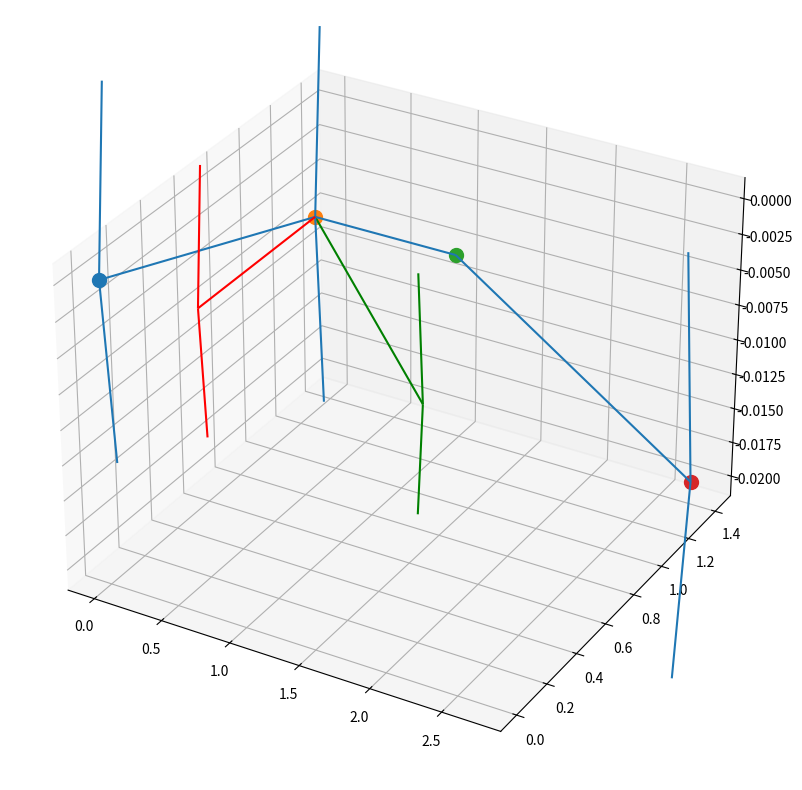

Python code for this plot:
import numpy as np
import matplotlib.pyplot as plt

##
a = np.array([50, 30, 10], dtype=np.float64)
b = np.array([60, 32, 35], dtype=np.float64)
c = np.array([65, 44, 23], dtype=np.float64)
d = np.array([69, 50, 44], dtype=np.float64)

##
def norm(v):
    s = v[0] ** 2 + v[1] ** 2 + v[2] ** 2
    return np.sqrt(s)


def get_dihedral(a, b, c, d):
    b1 = b - a
    b2 = c - b
    b3 = d - c

    b1 /= norm(b1)
    b2 /= norm(b2)
    b3 /= norm(b3)

    # Cross products
    n1 = np.cross(b1, b2)
    n2 = np.cross(b2, b3)
    m = np.cross(n1, b2)

    # Dot products
    x = np.dot(n1, n2)
    y = np.dot(m, n2)

    return np.arctan2(y, x)


def new_dihedral(a, b, c, d):
    # Trans dihedral = 0
    # Positive dihedral moving clockwise
    b0 = -(b - a)
    b1 = -(c - b)
    b2 = d - c

    bv = b1 / np.linalg.norm(b1)
    v = b0 - np.dot(b0, bv) * bv
    w = b2 - np.dot(b2, bv) * bv

    x = np.dot(v, w)
    y = np.dot(np.cross(bv, v), w)

    fig = plt.figure(facecolor="white", figsize=(10, 10))
    ax = plt.axes(projection="3d")
    for i in (a, b, c, d):
        ax.scatter(i[0], i[1], i[2], s=100)
    ax.quiver(*b, *b0, arrow_length_ratio=0.05)
    ax.quiver(*c, *b1, arrow_length_ratio=0.05)
    ax.quiver(*c, *b2, arrow_length_ratio=0.05)

    ax.quiver(*b, *v, arrow_length_ratio=0.05, color="r")
    ax.quiver(*b, *w, arrow_length_ratio=0.05, color="g")

    return np.arctan2(y, x)


def plot_dih(a, b, c, d):
    b1 = b - a
    b2 = c - b
    b3 = d - c

    fig = plt.figure(facecolor="white", figsize=(10, 10))
    ax = plt.axes(projection="3d")
    for i in (a, b, c, d):
        ax.scatter(i[0], i[1], i[2], s=100)
    ax.quiver(*b, *b1, arrow_length_ratio=0.05)
    ax.quiver(*b, *b2, arrow_length_ratio=0.05)
    ax.quiver(*c, *b3, arrow_length_ratio=0.05)


##
a = np.array([0, 0, 0], dtype=np.float64)
b = np.array([np.sqrt(2) / 2, np.sqrt(2) / 2, 0], dtype=np.float64)
c = np.array([np.sqrt(2) / 2 + 1, np.sqrt(2) / 2, 0], dtype=np.float64)
d = np.array([np.sqrt(2) / 2 + 2, np.sqrt(2), -0.02], dtype=np.float64)
print(np.degrees(get_dihedral(a, b, c, d)))
print(np.degrees(new_dihedral(a, b, c, d)))
# plot_dih(a, b, c, d)
